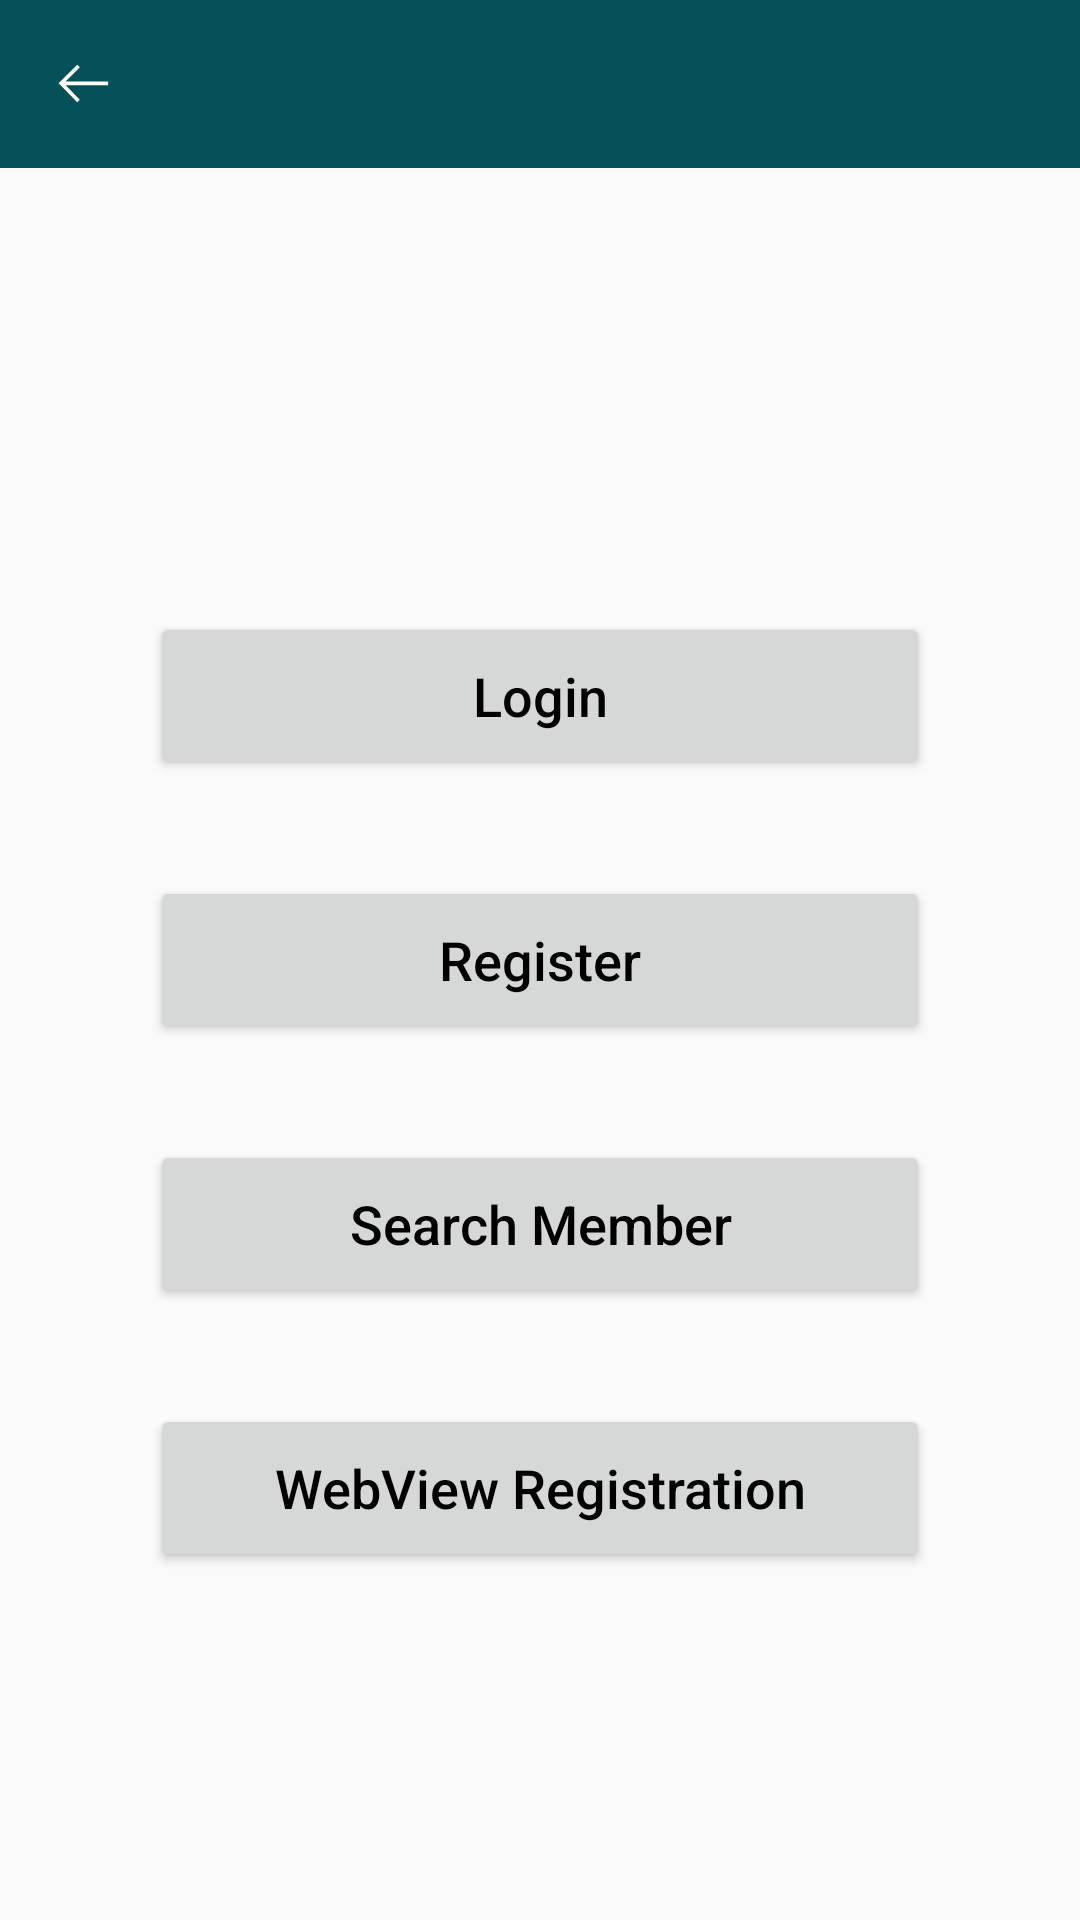

The Android layout XML behind this screen, and the referenced resources:
<!-- AndroidManifest.xml: activity theme Theme.AppCompat.Light.NoActionBar -->
<!-- res/layout/activity_choosing.xml -->
<?xml version="1.0" encoding="utf-8"?>
<RelativeLayout xmlns:android="http://schemas.android.com/apk/res/android"
    xmlns:tools="http://schemas.android.com/tools"
    android:layout_width="match_parent"
    android:layout_height="match_parent"
    tools:context=".activity.ChoosingActivity">

    <include
        android:id="@+id/header_toolbar"
        layout="@layout/include_header_toolbar"
        android:layout_width="fill_parent"
        android:layout_height="wrap_content" />

    <ScrollView
        android:id="@+id/scrollView"
        android:layout_width="match_parent"
        android:layout_height="match_parent"
        android:layout_below="@+id/header_toolbar"
        android:fillViewport="true"
        android:scrollbars="none">

        <LinearLayout
            android:id="@+id/llSignUp"
            android:layout_width="match_parent"
            android:layout_height="wrap_content"
            android:layout_weight="1"
            android:focusableInTouchMode="true"
            android:gravity="center"
            android:orientation="vertical">

            <Button
                android:id="@+id/btnLogin"
                android:layout_width="260dp"
                android:layout_height="56dp"
                android:layout_gravity="center_horizontal"
                android:layout_marginTop="32dp"
                android:ems="10"
                android:text="Login"
                android:textAllCaps="false"
                android:textColor="@android:color/black"
                android:textSize="18sp" />

            <Button
                android:id="@+id/btnRegister"
                android:layout_width="260dp"
                android:layout_height="56dp"
                android:layout_gravity="center_horizontal"
                android:layout_marginTop="32dp"
                android:ems="10"
                android:text="Register"
                android:textAllCaps="false"
                android:textColor="@android:color/black"
                android:textSize="18sp" />

            <Button
                android:id="@+id/btnSearhMember"
                android:layout_width="260dp"
                android:layout_height="56dp"
                android:layout_gravity="center_horizontal"
                android:layout_marginTop="32dp"
                android:ems="10"
                android:text="Search Member"
                android:textAllCaps="false"
                android:textColor="@android:color/black"
                android:textSize="18sp" />

            <Button
                android:id="@+id/btnWebViewReg"
                android:layout_width="260dp"
                android:layout_height="56dp"
                android:layout_gravity="center_horizontal"
                android:layout_marginTop="32dp"
                android:ems="10"
                android:text="WebView Registration"
                android:textAllCaps="false"
                android:textColor="@android:color/black"
                android:textSize="18sp" />

        </LinearLayout>

    </ScrollView>

</RelativeLayout>
<!-- res/layout/include_header_toolbar.xml (included above) -->
<RelativeLayout xmlns:android="http://schemas.android.com/apk/res/android"
    android:id="@+id/rl_header"
    android:layout_width="match_parent"
    android:background="@color/colorPrimaryDark"
    android:layout_height="?actionBarSize">

    <ImageView
        android:id="@+id/ivBack"
        android:layout_width="wrap_content"
        android:layout_height="?actionBarSize"
        android:layout_alignParentStart="true"
        android:paddingEnd="@dimen/size5"
        android:layout_centerVertical="true"
        android:paddingStart="@dimen/size15"
        android:src="@drawable/ic_back_button" />

    <TextView
        android:id="@+id/header_toolbar_title"
        android:layout_width="match_parent"
        android:layout_height="wrap_content"
        android:layout_toStartOf="@id/ivRight"
        android:layout_centerInParent="true"
        android:layout_centerVertical="true"
        android:layout_toEndOf="@id/ivBack"
        android:ems="2"
        android:paddingEnd="@dimen/size2"
        android:paddingStart="@dimen/size2"
        android:textAlignment="center"
        android:textColor="@android:color/white"
        android:textSize="@dimen/textSize16" />


    <ImageView
        android:id="@+id/ivRight"
        android:layout_width="wrap_content"
        android:layout_height="?actionBarSize"
        android:layout_alignParentEnd="true"
        android:paddingEnd="@dimen/size5"
        android:layout_centerVertical="true"
        android:paddingStart="@dimen/size15"
        android:visibility="invisible"
        android:src="@drawable/ic_back_button" />

</RelativeLayout>
<!-- resources referenced by this layout -->
<resources>
  <color name="colorPrimaryDark">#045159</color>
  <dimen name="size15">15dp</dimen>
  <dimen name="size2">2dp</dimen>
  <dimen name="size5">5dp</dimen>
  <dimen name="textSize16">16sp</dimen>
  <!-- drawable ic_back_button (drawable) -->
  <vector xmlns:android="http://schemas.android.com/apk/res/android"
      android:width="25dp"
      android:height="25dp"
      android:viewportHeight="50"
      android:viewportWidth="50">
      <path
          android:fillColor="#FFFFFF"
          android:pathData="M42.063,23.047l-28.322,0l9.493,-9.491l-1.743,-1.742l-12.423,12.424l12.398,12.632l1.76,-1.726l-9.455,-9.632l28.292,0z" />
  </vector>
</resources>
